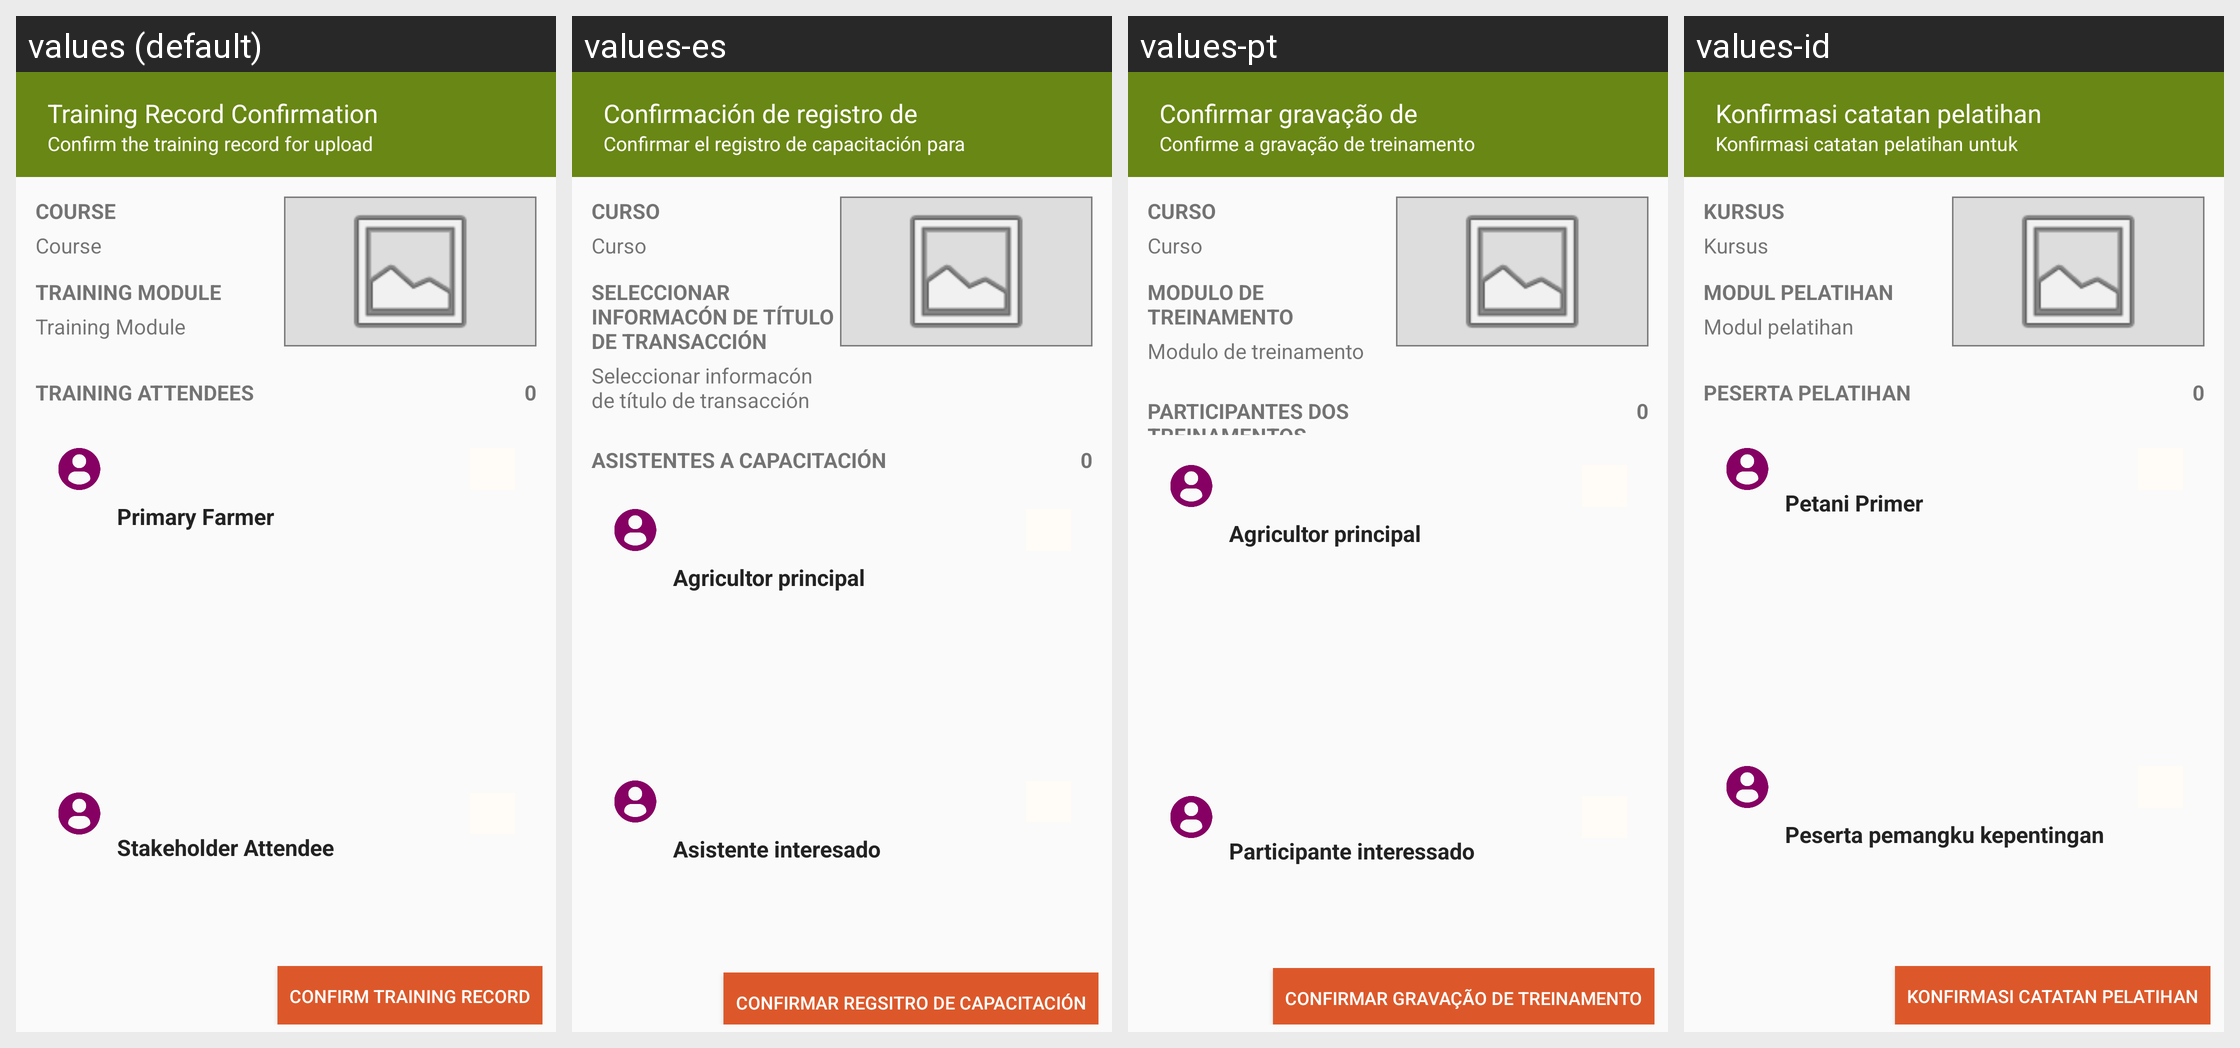

Locale-by-locale string values for the Android screen shown in this grid:
Android screen res/layout/activity_training_record_confirmation.xml rendered under 4 locales, left to right: values (default), values-es, values-pt, values-id. Device: Nexus 5 (rendered at 1080×1920; each locale shown at half size, 540×960, under a caption strip naming it); theme AppCompactTheme.
Other locales in the repository, not shown: values-fr, values-in, values-lo, values-mr, values-th, values-tr, values-vi.
Strings drawn on this screen, with the default value and each locale's value (text and hints the layout hard-codes, and strings that could not be matched under every locale, appear in the picture but are not listed):

select_course
  values: Course
  values-es: Curso
  values-pt: Curso
  values-id: Kursus

select_training_module
  values: Training Module
  values-es: Seleccionar informacón de título de transacción
  values-pt: Modulo de treinamento
  values-id: Modul pelatihan

TrainingAttendees
  values: Training Attendees
  values-es: Asistentes a capacitación
  values-pt: Participantes dos treinamentos
  values-id: Peserta pelatihan

primary_farmer
  values: Primary Farmer
  values-es: Agricultor principal
  values-pt: Agricultor principal
  values-id: Petani Primer

stakeholder_attendee
  values: Stakeholder Attendee
  values-es: Asistente interesado
  values-pt: Participante interessado
  values-id: Peserta pemangku kepentingan

confirm_training_record
  values: Confirm Training Record
  values-es: Confirmar regsitro de capacitación
  values-pt: Confirmar gravação de treinamento
  values-id: Konfirmasi catatan pelatihan

TrainingRecordConfirmationTitle
  values: Training Record Confirmation
  values-es: Confirmación de registro de capacitación
  values-pt: Confirmar gravação de treinamento
  values-id: Konfirmasi catatan pelatihan

TrainingRecordConfirmationSubTitle
  values: Confirm the training record for upload
  values-es: Confirmar el registro de capacitación para confirmación
  values-pt: Confirme a gravação de treinamento
  values-id: Konfirmasi catatan pelatihan untuk konfirmasi
